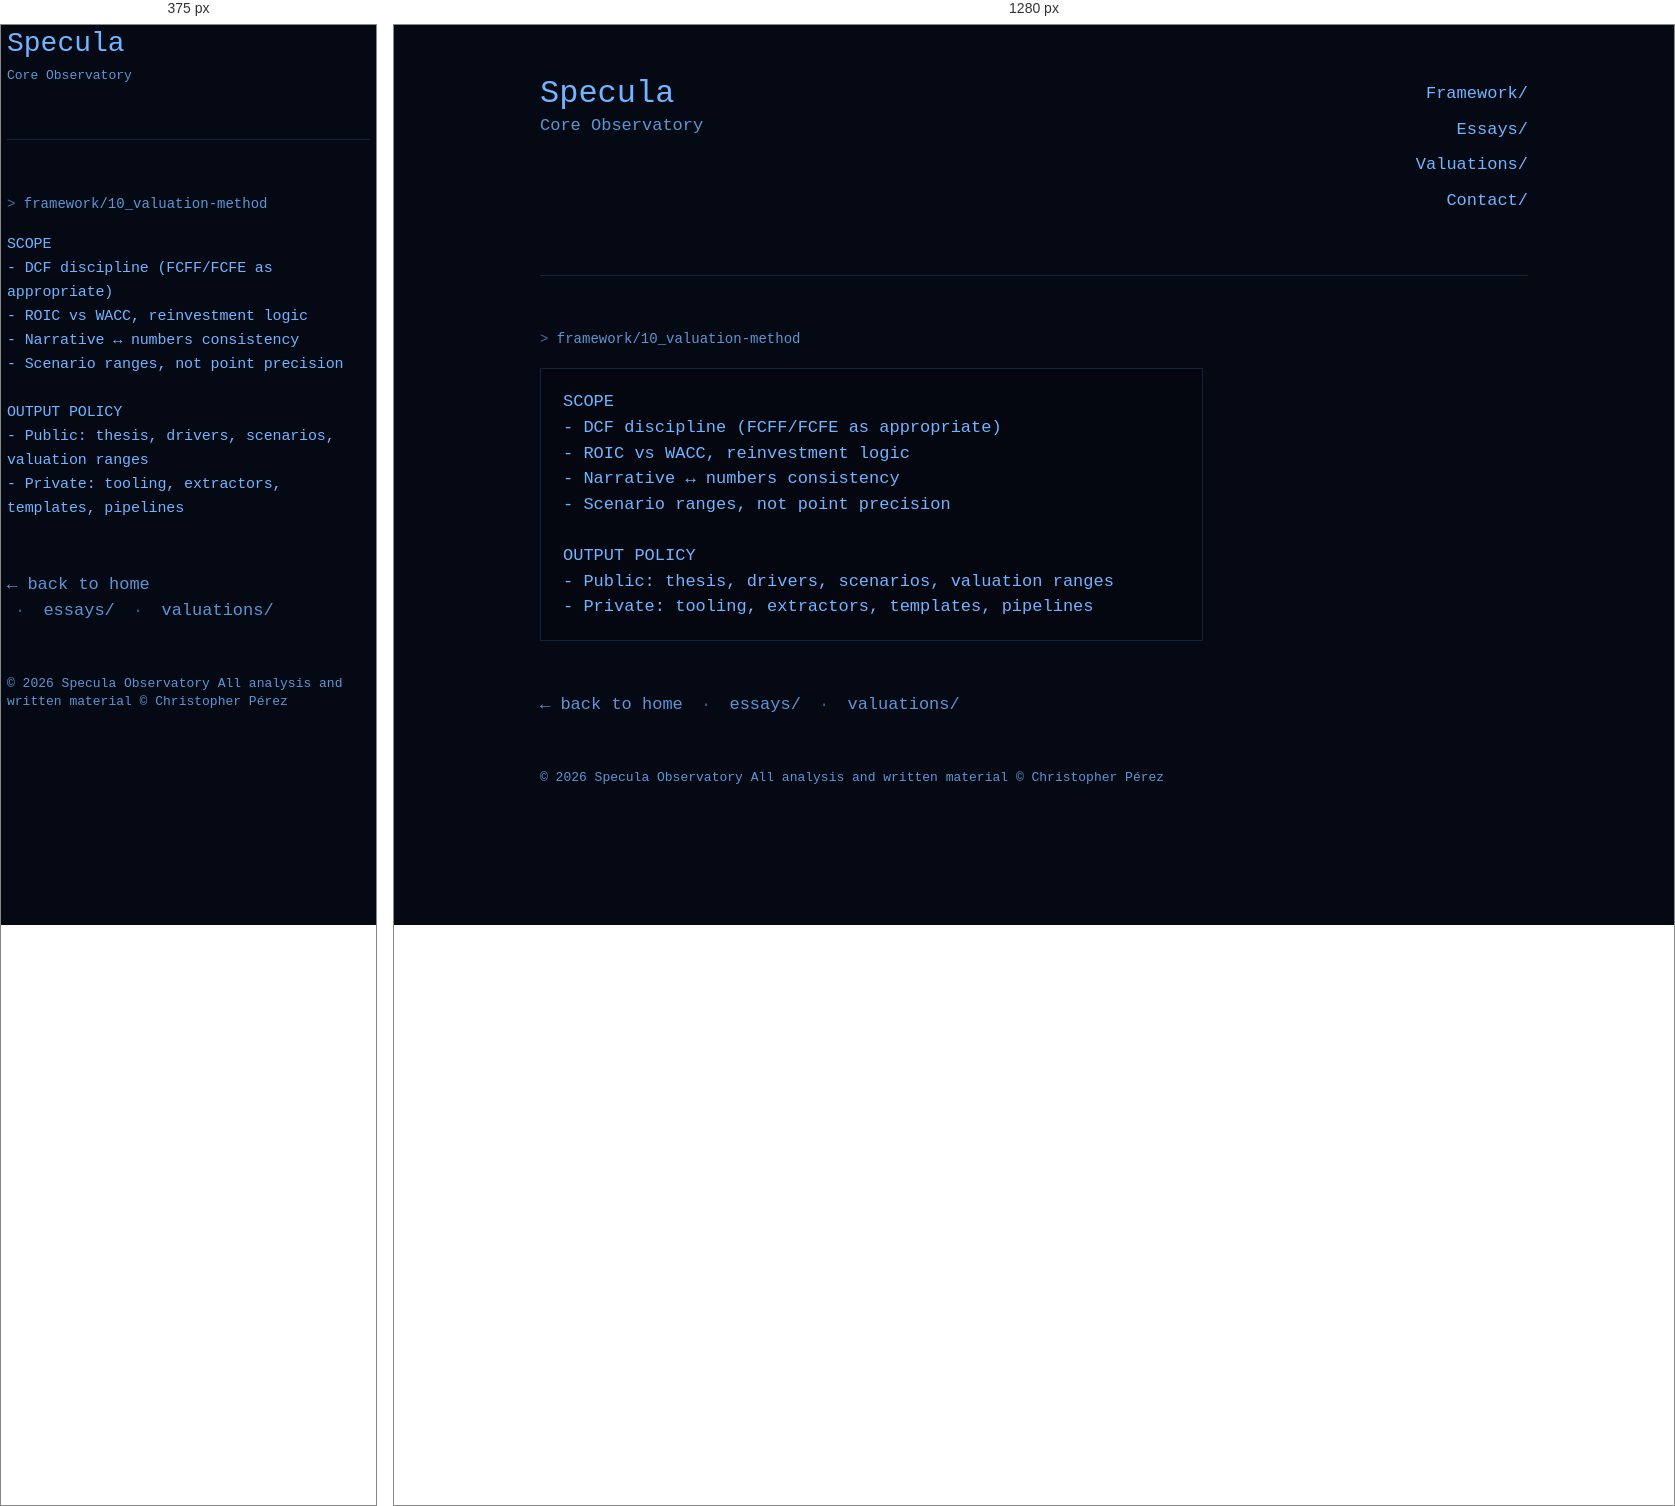
Rendered at 375 px and 1280 px, left to right.

<!-- file: 10_valuation-method.html -->
<!DOCTYPE html>
<html lang="en">
<head>
  <meta charset="UTF-8" />
  <meta name="viewport" content="width=device-width, initial-scale=1"/>
  <title>10_valuation-method - Specula</title>
  <link rel="stylesheet" href="/styles.css" />
</head>
<body>
  <div class="container">
    <div class="topline">
      <div class="brand">
        <div class="h1">Specula</div>
        <div class="sub">Core Observatory</div>
      </div>
      <div class="nav">
        <a href="/framework/">Framework/</a>
        <a href="/essays/">Essays/</a>
        <a href="/valuations/">Valuations/</a>
        <a href="/contact/">Contact/</a>
      </div>
    </div>

    <hr class="sep" />
    <div class="prompt">framework/10_valuation-method</div>

    <div class="reading">
    <pre class="terminal">SCOPE
- DCF discipline (FCFF/FCFE as appropriate)
- ROIC vs WACC, reinvestment logic
- Narrative ↔ numbers consistency
- Scenario ranges, not point precision

OUTPUT POLICY
- Public: thesis, drivers, scenarios, valuation ranges
- Private: tooling, extractors, templates, pipelines</pre>

   <div class="footer-nav">
  <a class="back-home" href="/">← back to home</a>
  <span class="sep-dot">·</span>
  <a href="/essays/">essays/</a>
  <span class="sep-dot">·</span>
  <a href="/valuations/">valuations/</a>
</div>

<div class="copyright">
© 2026 Specula Observatory  
All analysis and written material © Christopher Pérez
</div>

  </div>
</body>
</html>

/* @media block from styles.css */
@media (max-width: 820px){

  body { padding: 18px; }

  body:not(.home) .nav { display: none !important; }

  .block{
    border: none !important;
    background: transparent !important;
    box-shadow: none !important;
    padding: 0 !important;
    margin-top: 16px;
  }

  .container{
    max-width: 100% !important;
  }

  pre, code, .mono, pre.terminal{
    white-space: pre-wrap;
    word-break: break-word;
    overflow-x: hidden;
  }

  pre.terminal{
    border: none !important;
    background: transparent !important;
    box-shadow: none !important;
    padding: 0 !important;
    margin-top: 16px;
    white-space: pre-wrap;
    word-break: break-word;
    overflow-x: hidden;
    font-size: 15px;
    line-height: 1.6;
    letter-spacing: -0.01em;
    max-width: none;
  }


  .back-home{
    display: block;
    margin-top: 24px;
  }

  /* =========================
     HOME mobile: show only brand + links on the left
     ========================= */
  body.home .container > *{ display: none; }
  body.home .topline{ display: block; }

  body.home .topline .brand{ display: block; }
  body.home .brand .h1{ font-size: 34px; line-height: 1.05; }
  body.home .brand .sub{ font-size: 14px; line-height: 1.3; margin-top: 6px; }

  body.home .topline .nav{
    display: block;
    text-align: left;
    margin-top: 16px;
  }
  body.home .topline .nav a{
    display: block;
    margin: 12px 0;
  }

  body{
    padding: 6px !important;
  }

  .container{
    max-width: 100% !important;
    padding: 0 !important;
    margin: 0 !important;
  }

  .block{
    padding: 0 !important;
    margin: 12px 0 !important;
  }

  pre.terminal{
    margin: 10px 0 !important;
    padding: 0 !important;
  }

   .brand .h1{
    font-size: 28px;
  }

  .brand .sub{
    font-size: 13px;
  }

}